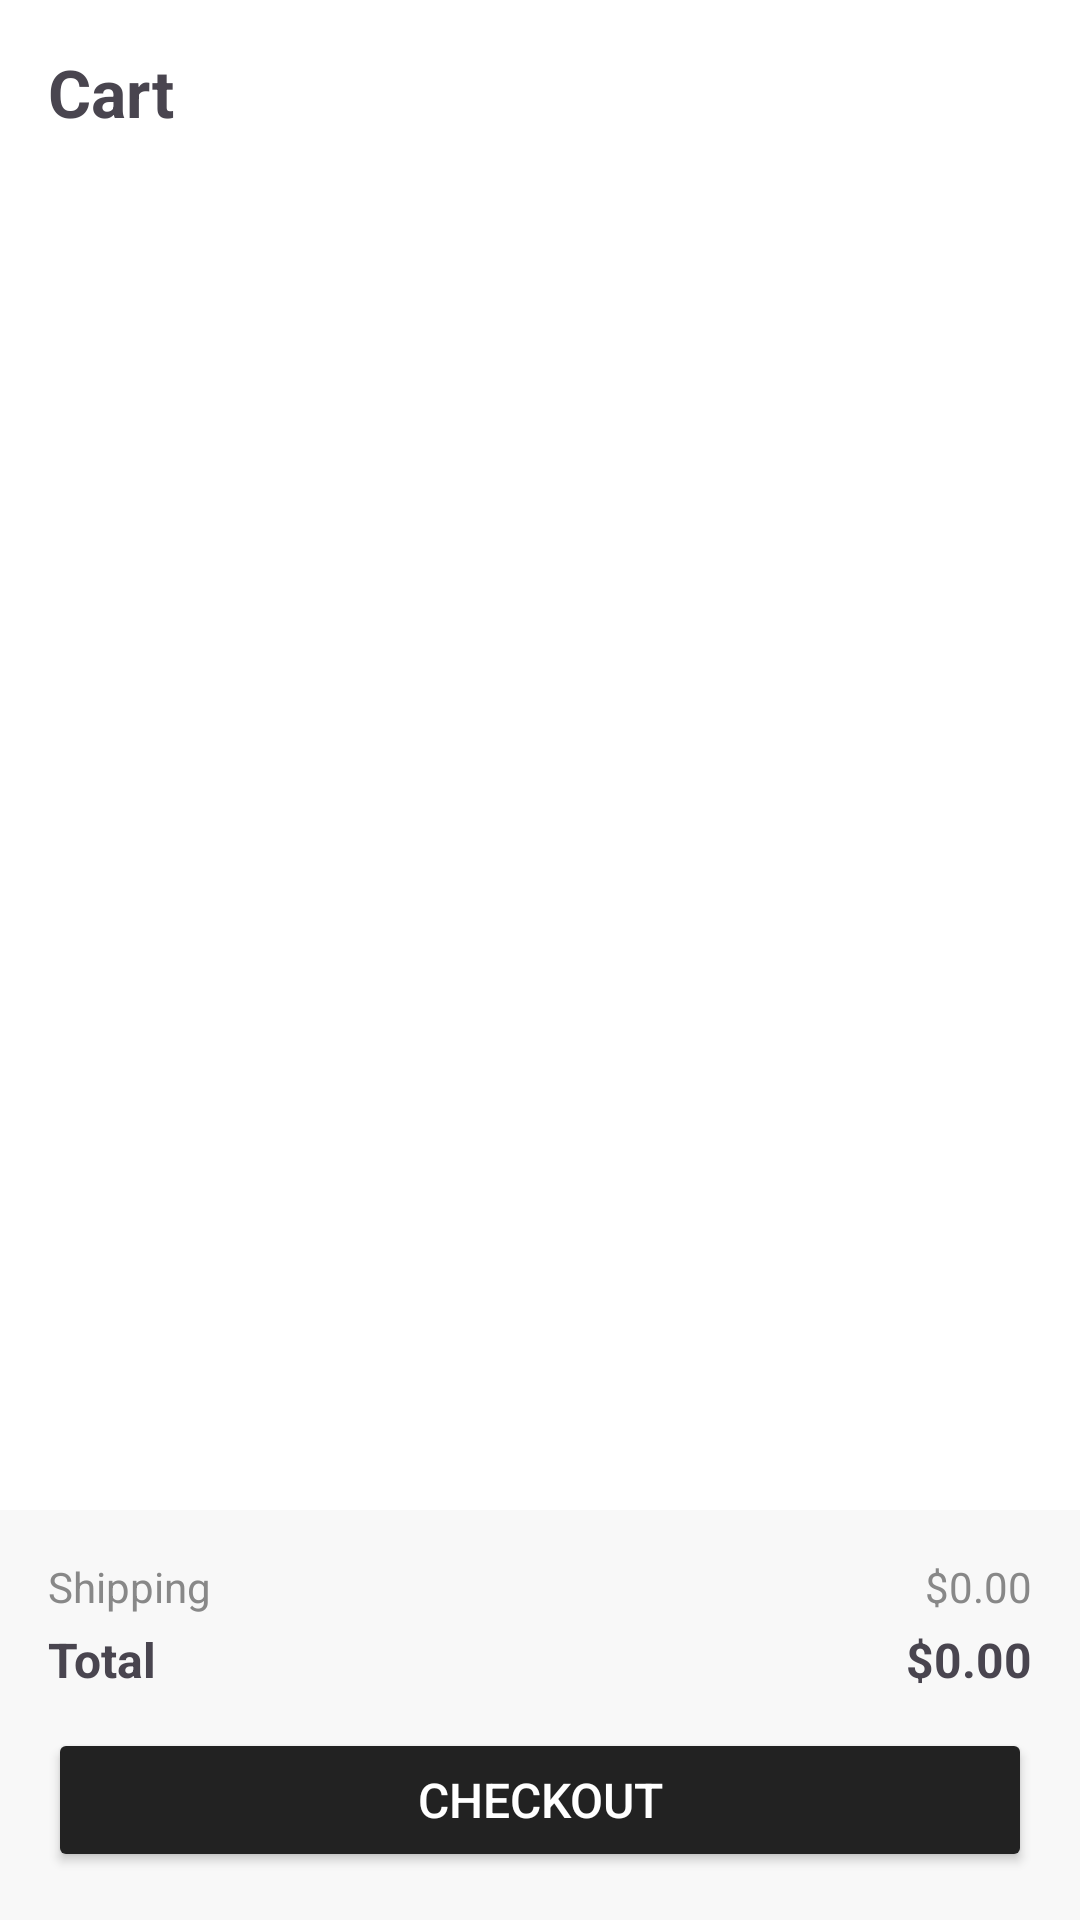

Layout XML and referenced resources for this Android screen:
<!-- AndroidManifest.xml: application theme Theme.Smd_assigment_1 -->
<!-- res/layout/fragment_cart.xml -->
<?xml version="1.0" encoding="utf-8"?>
<LinearLayout xmlns:android="http://schemas.android.com/apk/res/android"
    android:id="@+id/cartRoot"
    android:layout_width="match_parent"
    android:layout_height="match_parent"
    android:orientation="vertical"
    android:background="@android:color/white">

    <TextView
        android:layout_width="match_parent"
        android:layout_height="wrap_content"
        android:padding="16dp"
        android:text="Cart"
        android:textSize="22sp"
        android:textStyle="bold" />

    <androidx.recyclerview.widget.RecyclerView
        android:id="@+id/recyclerCart"
        android:layout_width="match_parent"
        android:layout_height="0dp"
        android:layout_weight="1"
        android:padding="12dp"
        android:clipToPadding="false" />

    
    <LinearLayout
        android:layout_width="match_parent"
        android:layout_height="wrap_content"
        android:orientation="vertical"
        android:padding="16dp"
        android:background="#F8F8F8">

        <LinearLayout
            android:layout_width="match_parent"
            android:layout_height="wrap_content"
            android:orientation="horizontal">

            <TextView
                android:layout_width="0dp"
                android:layout_weight="1"
                android:layout_height="wrap_content"
                android:text="Shipping"
                android:textSize="14sp"
                android:textColor="#888888" />

            <TextView
                android:layout_width="wrap_content"
                android:layout_height="wrap_content"
                android:text="$0.00"
                android:textSize="14sp"
                android:textColor="#888888" />
        </LinearLayout>

        <LinearLayout
            android:layout_width="match_parent"
            android:layout_height="wrap_content"
            android:orientation="horizontal"
            android:layout_marginTop="4dp">

            <TextView
                android:layout_width="0dp"
                android:layout_weight="1"
                android:layout_height="wrap_content"
                android:text="Total"
                android:textSize="16sp"
                android:textStyle="bold" />

            <TextView
                android:id="@+id/tvTotalPrice"
                android:layout_width="wrap_content"
                android:layout_height="wrap_content"
                android:text="$0.00"
                android:textSize="16sp"
                android:textStyle="bold" />
        </LinearLayout>

        <Button
            android:id="@+id/btnCheckout"
            android:layout_width="match_parent"
            android:layout_height="wrap_content"
            android:layout_marginTop="12dp"
            android:text="Checkout"
            android:textSize="16sp"
            android:backgroundTint="#222222"
            android:textColor="#FFFFFF" />

    </LinearLayout>

</LinearLayout>
<!-- resources referenced by this layout -->
<resources>
  <style name="Theme.Smd_assigment_1" parent="Base.Theme.Smd_assigment_1" />
  <style name="Base.Theme.Smd_assigment_1" parent="Theme.Material3.DayNight.NoActionBar">
          
          
      </style>
</resources>
